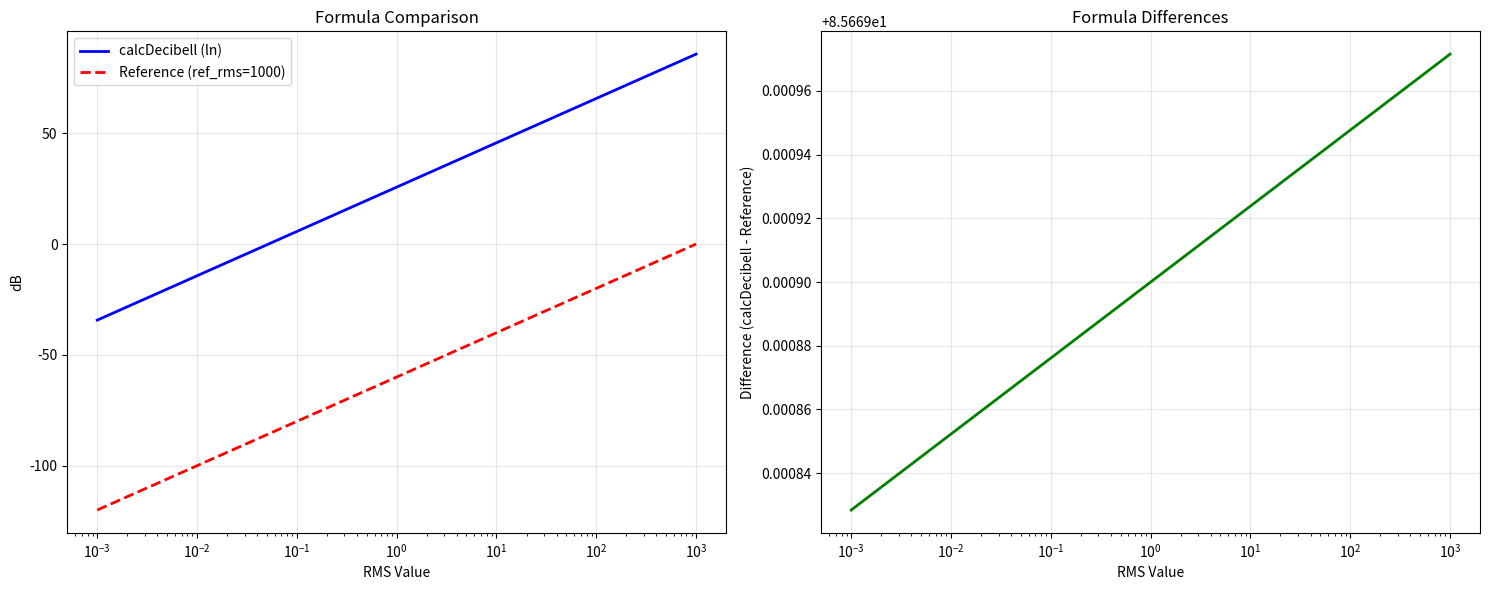

The script that saved this image:
#!/usr/bin/env python3
"""
Decibel Formula Monitor - Simplified Version
Monitors and compares the two decibel calculation formulas from audio.py
"""

import numpy as np
import matplotlib.pyplot as plt
import time
import json
from datetime import datetime

def calcDecibell(athiwat: float) -> float:
    """Formula 1: 8.6859 * ln(athiwat) + 25.6699"""
    athiwat = max(float(athiwat), 1e-12)
    return 8.6859 * np.log(athiwat) + 25.6699

def _rms_counts(sig: np.ndarray, *, gain_factor: float, subtract_dc: bool) -> float:
    """Calculate RMS in counts units"""
    x = sig.astype(np.float32, copy=False)
    if np.issubdtype(sig.dtype, np.floating):
        x *= 32768.0
    if subtract_dc:
        x = x - np.mean(x)
    x *= float(gain_factor)
    rms = float(np.sqrt(np.mean(np.maximum(x * x, 0.0))))
    return max(rms, 1e-12)

def compute_db(sig: np.ndarray, calib_offset: float = 0.0, *, 
               method: str = "ln", gain_factor: float = 3.0, 
               ref_rms: float = 1000.0, subtract_dc: bool = True, 
               clamp_min: float = 0.0) -> float:
    """Formula 2: Reference-based dB calculation"""
    rms = _rms_counts(sig, gain_factor=gain_factor, subtract_dc=subtract_dc)
    
    if method == "ref":
        db = 20.0 * np.log10(rms / float(ref_rms))
    elif method == "ln":
        db = calcDecibell(rms)
    else:
        raise ValueError("method must be 'ref' or 'ln'")
    
    if clamp_min is not None:
        db = max(db, float(clamp_min))
    
    return float(db + float(calib_offset))

def generate_test_signals():
    """Generate test signals for analysis"""
    sample_rate = 16000
    duration = 0.1
    samples = int(sample_rate * duration)
    t = np.linspace(0, duration, samples)
    
    signals = {
        'sine_1khz': 0.5 * np.sin(2 * np.pi * 1000 * t),
        'sine_500hz': 0.3 * np.sin(2 * np.pi * 500 * t),
        'white_noise': 0.1 * np.random.randn(samples),
        'low_amplitude': 0.01 * np.sin(2 * np.pi * 800 * t),
        'high_amplitude': 0.9 * np.sin(2 * np.pi * 1200 * t),
        'dc_signal': 0.2 * np.ones(samples)
    }
    
    return signals

def test_formulas():
    """Test both formulas with various signals"""
    print("Testing Decibel Formulas...")
    print("=" * 50)
    
    signals = generate_test_signals()
    results = {}
    
    for signal_name, signal in signals.items():
        print(f"\nTesting: {signal_name}")
        
        # Test calcDecibell directly
        rms = _rms_counts(signal, gain_factor=3.0, subtract_dc=True)
        db_ln = calcDecibell(rms)
        
        # Test compute_db with ln method
        db_compute_ln = compute_db(signal, method='ln')
        
        # Test compute_db with ref method
        db_compute_ref = compute_db(signal, method='ref')
        
        results[signal_name] = {
            'rms': rms,
            'calcDecibell': db_ln,
            'compute_db_ln': db_compute_ln,
            'compute_db_ref': db_compute_ref,
            'diff_ln': abs(db_ln - db_compute_ln),
            'diff_ref': abs(db_ln - db_compute_ref)
        }
        
        print(f"  RMS: {rms:.2f}")
        print(f"  calcDecibell: {db_ln:.2f} dB")
        print(f"  compute_db_ln: {db_compute_ln:.2f} dB")
        print(f"  compute_db_ref: {db_compute_ref:.2f} dB")
        print(f"  Difference (ln): {results[signal_name]['diff_ln']:.4f} dB")
        print(f"  Difference (ref): {results[signal_name]['diff_ref']:.4f} dB")
    
    return results

def analyze_formula_behavior():
    """Analyze formula behavior across input ranges"""
    print("\nAnalyzing Formula Behavior...")
    print("=" * 50)
    
    # Test RMS values from 0.001 to 1000
    rms_values = np.logspace(-3, 3, 100)
    
    db_ln_values = [calcDecibell(rms) for rms in rms_values]
    db_ref_values = [20.0 * np.log10(rms / 1000.0) for rms in rms_values]
    
    # Calculate differences
    differences = np.array(db_ln_values) - np.array(db_ref_values)
    
    print(f"RMS range: {rms_values[0]:.3f} to {rms_values[-1]:.1f}")
    print(f"calcDecibell range: {min(db_ln_values):.2f} to {max(db_ln_values):.2f} dB")
    print(f"Reference range: {min(db_ref_values):.2f} to {max(db_ref_values):.2f} dB")
    print(f"Max difference: {max(abs(differences)):.2f} dB")
    print(f"Mean difference: {np.mean(differences):.2f} dB")
    
    return {
        'rms_values': rms_values,
        'db_ln_values': db_ln_values,
        'db_ref_values': db_ref_values,
        'differences': differences
    }

def performance_test(iterations=1000):
    """Test performance of both formulas"""
    print(f"\nPerformance Test ({iterations} iterations)...")
    print("=" * 50)
    
    # Generate test signal
    sample_rate = 16000
    duration = 0.1
    samples = int(sample_rate * duration)
    test_signal = 0.5 * np.sin(2 * np.pi * 1000 * np.linspace(0, duration, samples))
    
    # Test calcDecibell
    start_time = time.time()
    for _ in range(iterations):
        rms = _rms_counts(test_signal, gain_factor=3.0, subtract_dc=True)
        _ = calcDecibell(rms)
    calcDecibell_time = time.time() - start_time
    
    # Test compute_db_ln
    start_time = time.time()
    for _ in range(iterations):
        _ = compute_db(test_signal, method='ln')
    compute_ln_time = time.time() - start_time
    
    # Test compute_db_ref
    start_time = time.time()
    for _ in range(iterations):
        _ = compute_db(test_signal, method='ref')
    compute_ref_time = time.time() - start_time
    
    print(f"calcDecibell: {calcDecibell_time:.4f}s ({iterations/calcDecibell_time:.0f} ops/sec)")
    print(f"compute_db_ln: {compute_ln_time:.4f}s ({iterations/compute_ln_time:.0f} ops/sec)")
    print(f"compute_db_ref: {compute_ref_time:.4f}s ({iterations/compute_ref_time:.0f} ops/sec)")
    
    return {
        'calcDecibell_time': calcDecibell_time,
        'compute_ln_time': compute_ln_time,
        'compute_ref_time': compute_ref_time,
        'iterations': iterations
    }

def create_plots(behavior_data):
    """Create visualization plots"""
    print("\nCreating plots...")
    
    fig, (ax1, ax2) = plt.subplots(1, 2, figsize=(15, 6))
    
    # Plot 1: Formula comparison
    ax1.semilogx(behavior_data['rms_values'], behavior_data['db_ln_values'], 
                'b-', linewidth=2, label='calcDecibell (ln)')
    ax1.semilogx(behavior_data['rms_values'], behavior_data['db_ref_values'], 
                'r--', linewidth=2, label='Reference (ref_rms=1000)')
    ax1.set_xlabel('RMS Value')
    ax1.set_ylabel('dB')
    ax1.set_title('Formula Comparison')
    ax1.legend()
    ax1.grid(True, alpha=0.3)
    
    # Plot 2: Differences
    ax2.semilogx(behavior_data['rms_values'], behavior_data['differences'], 
                'g-', linewidth=2)
    ax2.set_xlabel('RMS Value')
    ax2.set_ylabel('Difference (calcDecibell - Reference)')
    ax2.set_title('Formula Differences')
    ax2.grid(True, alpha=0.3)
    
    plt.tight_layout()
    
    # Save plot
    timestamp = datetime.now().strftime('%Y%m%d_%H%M%S')
    filename = f'db_formula_analysis_{timestamp}.png'
    plt.savefig(filename, dpi=300, bbox_inches='tight')
    print(f"Plot saved: {filename}")
    
    plt.show()

def main():
    """Main function"""
    print("🎵 Decibel Formula Monitor")
    print("=" * 60)
    
    # Run tests
    test_results = test_formulas()
    behavior_data = analyze_formula_behavior()
    performance_data = performance_test()
    
    # Create plots
    create_plots(behavior_data)
    
    # Save results
    results = {
        'timestamp': datetime.now().isoformat(),
        'test_results': test_results,
        'behavior_data': {
            'rms_range': behavior_data['rms_values'].tolist(),
            'max_difference': float(max(abs(behavior_data['differences']))),
            'mean_difference': float(np.mean(behavior_data['differences']))
        },
        'performance_data': performance_data
    }
    
    with open('db_formula_results.json', 'w') as f:
        json.dump(results, f, indent=2)
    
    print("\n✅ Analysis completed!")
    print("📊 Results saved to: db_formula_results.json")

if __name__ == "__main__":
    main()
